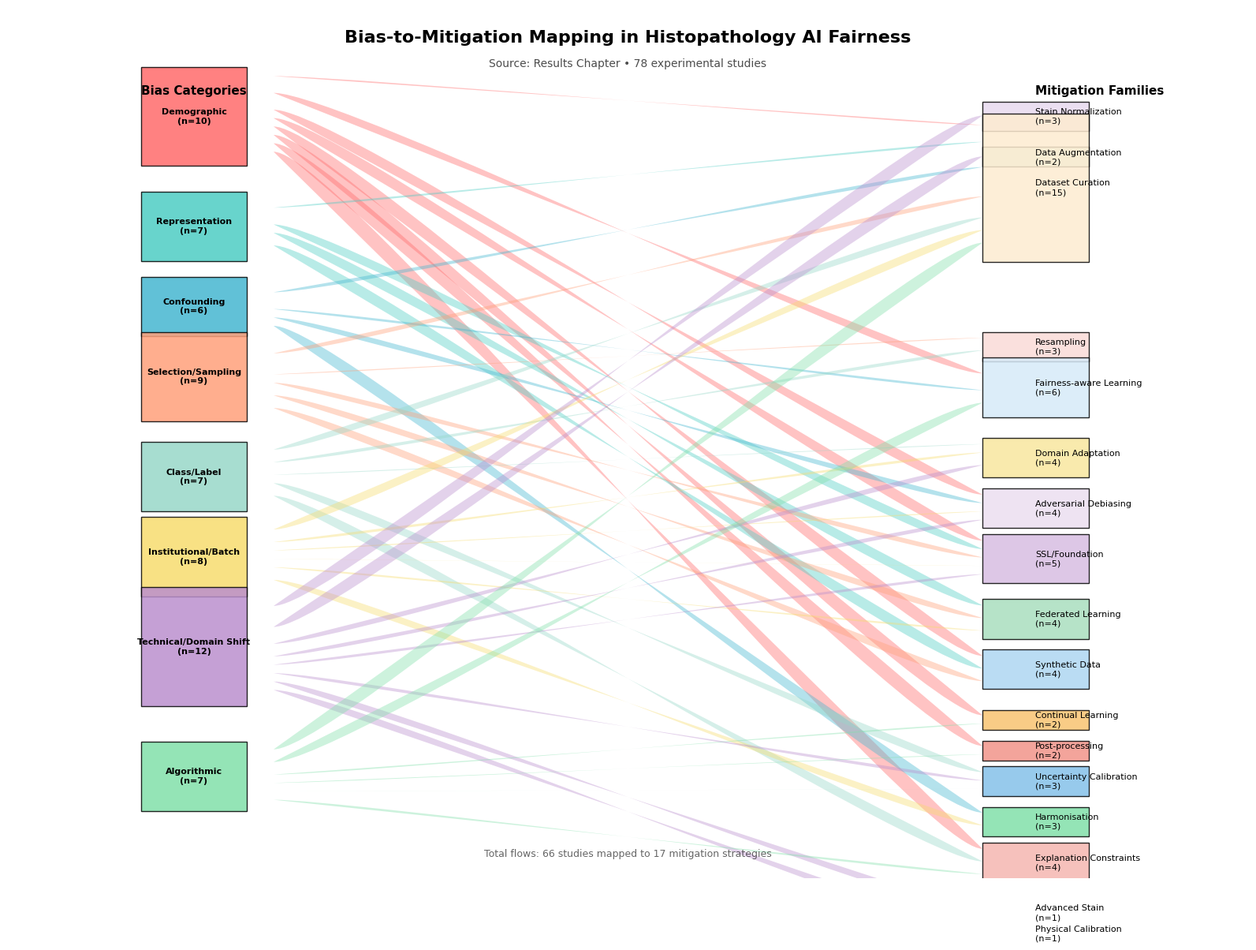

Write the Python code that produced this figure. (Note: this script raises an exception after producing the figure.)
#!/usr/bin/env python3
"""
Bias-to-Mitigation Mapping Sankey Diagram
Source: Results Chapter (chapters/03_results.tex), 78 experimental studies
"""

import matplotlib
matplotlib.use('Agg')  # Non-interactive backend
import matplotlib.pyplot as plt
import matplotlib.patches as mpatches
from matplotlib.patches import PathPatch, FancyArrowPatch
from matplotlib.path import Path
import numpy as np

# Set font to match paper style
plt.rcParams['font.family'] = 'sans-serif'
plt.rcParams['font.sans-serif'] = ['Helvetica', 'Arial', 'DejaVu Sans']
plt.rcParams['font.size'] = 9
plt.rcParams['axes.labelsize'] = 10
plt.rcParams['axes.titlesize'] = 11

# Color palette for bias categories (left side)
bias_colors = {
    'Demographic': '#FF6B6B',
    'Representation': '#4ECDC4',
    'Confounding': '#45B7D1',
    'Selection/Sampling': '#FFA07A',
    'Class/Label': '#98D8C8',
    'Institutional/Batch': '#F7DC6F',
    'Technical/Domain Shift': '#BB8FCE',
    'Algorithmic': '#82E0AA'
}

# Color palette for mitigation families (right side)
mitigation_colors = {
    'Stain Normalization': '#E8DAEF',
    'Data Augmentation': '#D5F5E3',
    'Dataset Curation': '#FDEBD0',
    'Resampling': '#FADBD8',
    'Fairness-aware Learning': '#D6EAF8',
    'Domain Adaptation': '#F9E79F',
    'Adversarial Debiasing': '#EBDEF0',
    'SSL/Foundation': '#D7BDE2',
    'Federated Learning': '#A9DFBF',
    'Synthetic Data': '#AED6F1',
    'Continual Learning': '#F8C471',
    'Post-processing': '#F1948A',
    'Uncertainty Calibration': '#85C1E9',
    'Harmonisation': '#82E0AA',
    'Explanation Constraints': '#F5B7B1',
    'Advanced Stain': '#D2B4DE',
    'Physical Calibration': '#AED6F1'
}

# Sankey flow data: Bias Category → Mitigation Family → count
sankey_data = {
    'Demographic': {
        'Dataset Curation': 1,
        'Adversarial Debiasing': 1,
        'SSL/Foundation': 1,
        'Synthetic Data': 1,
        'Fairness-aware Learning': 3,
        'Post-processing': 1,
        'Explanation Constraints': 1,
        'Continual Learning': 1
    },
    'Representation': {
        'Dataset Curation': 3,
        'Synthetic Data': 2,
        'SSL/Foundation': 1,
        'Federated Learning': 1
    },
    'Confounding': {
        'Dataset Curation': 3,
        'Fairness-aware Learning': 1,
        'Adversarial Debiasing': 1,
        'Harmonisation': 1
    },
    'Selection/Sampling': {
        'Dataset Curation': 4,
        'Resampling': 1,
        'SSL/Foundation': 1,
        'Federated Learning': 2,
        'Synthetic Data': 1
    },
    'Class/Label': {
        'Dataset Curation': 1,
        'Resampling': 2,
        'Domain Adaptation': 1,
        'Uncertainty Calibration': 1,
        'Explanation Constraints': 2
    },
    'Institutional/Batch': {
        'Dataset Curation': 2,
        'Harmonisation': 2,
        'SSL/Foundation': 1,
        'Adversarial Debiasing': 1,
        'Federated Learning': 1,
        'Domain Adaptation': 1
    },
    'Technical/Domain Shift': {
        'Stain Normalization': 3,
        'Data Augmentation': 2,
        'Domain Adaptation': 2,
        'Advanced Stain': 1,
        'Physical Calibration': 1,
        'Uncertainty Calibration': 1,
        'Adversarial Debiasing': 1,
        'SSL/Foundation': 1
    },
    'Algorithmic': {
        'Dataset Curation': 1,
        'Fairness-aware Learning': 2,
        'Explanation Constraints': 1,
        'Uncertainty Calibration': 1,
        'Continual Learning': 1,
        'Post-processing': 1
    }
}

# Calculate totals
bias_totals = {}
for bias, mits in sankey_data.items():
    bias_totals[bias] = sum(mits.values())

mitigation_totals = {}
for bias, mits in sankey_data.items():
    for mit, count in mits.items():
        mitigation_totals[mit] = mitigation_totals.get(mit, 0) + count

# Order biases and mitigations
bias_order = [
    'Demographic',
    'Representation', 
    'Confounding',
    'Selection/Sampling',
    'Class/Label',
    'Institutional/Batch',
    'Technical/Domain Shift',
    'Algorithmic'
]

mitigation_order = [
    'Stain Normalization',
    'Data Augmentation',
    'Dataset Curation',
    'Resampling',
    'Fairness-aware Learning',
    'Domain Adaptation',
    'Adversarial Debiasing',
    'SSL/Foundation',
    'Federated Learning',
    'Synthetic Data',
    'Continual Learning',
    'Post-processing',
    'Uncertainty Calibration',
    'Harmonisation',
    'Explanation Constraints',
    'Advanced Stain',
    'Physical Calibration'
]

# Filter to only mitigations that have data
mitigation_order = [m for m in mitigation_order if m in mitigation_totals]

# Create figure
fig, ax = plt.subplots(figsize=(16, 12))
ax.set_xlim(0, 14)
ax.set_ylim(0, 12)
ax.axis('off')

# Title
ax.text(7, 11.7, 'Bias-to-Mitigation Mapping in Histopathology AI Fairness', 
        fontsize=16, fontweight='bold', ha='center', va='top')
ax.text(7, 11.3, 'Source: Results Chapter • 78 experimental studies', 
        fontsize=10, ha='center', va='top', alpha=0.7)

# Layout parameters
left_x = 3
right_x = 11
bias_heights = {}
mitigation_heights = {}

# Calculate y-positions for bias categories (left)
total_bias = sum(bias_totals.values())
current_y = 10.5
for bias in bias_order:
    if bias in bias_totals:
        height = (bias_totals[bias] / total_bias) * 9
        bias_heights[bias] = {'y': current_y - height/2, 'height': height}
        current_y -= height + 0.15

# Calculate y-positions for mitigation families (right)
total_mitigation = sum(mitigation_totals.values())
current_y = 10.5
for mit in mitigation_order:
    if mit in mitigation_totals:
        height = (mitigation_totals[mit] / total_mitigation) * 9
        mitigation_heights[mit] = {'y': current_y - height/2, 'height': height}
        current_y -= height + 0.15

# Draw bias category boxes (left)
for bias in bias_order:
    if bias in bias_heights:
        info = bias_heights[bias]
        rect = mpatches.Rectangle(
            (left_x - 1.5, info['y']), 
            1.2, 
            info['height'],
            facecolor=bias_colors.get(bias, '#CCCCCC'),
            edgecolor='black',
            linewidth=1,
            alpha=0.85
        )
        ax.add_patch(rect)
        
        # Label with word wrapping
        label_text = bias.replace('/', '/\n').replace(' ', '\n')
        ax.text(left_x - 0.9, info['y'] + info['height']/2, 
                f'{bias}\n(n={bias_totals[bias]})',
                ha='center', va='center', fontsize=8, fontweight='bold')

# Draw mitigation family boxes (right)
for mit in mitigation_order:
    if mit in mitigation_heights:
        info = mitigation_heights[mit]
        rect = mpatches.Rectangle(
            (right_x, info['y']), 
            1.2, 
            info['height'],
            facecolor=mitigation_colors.get(mit, '#CCCCCC'),
            edgecolor='black',
            linewidth=1,
            alpha=0.85
        )
        ax.add_patch(rect)
        
        # Label
        ax.text(right_x + 0.6, info['y'] + info['height']/2, 
                f'{mit}\n(n={mitigation_totals[mit]})',
                ha='left', va='center', fontsize=8)

# Draw Sankey flows with curved paths
for bias in bias_order:
    if bias not in sankey_data:
        continue
    
    bias_info = bias_heights[bias]
    bias_y_start = bias_info['y'] + bias_info['height'] * 0.95
    flow_spacing = bias_info['height'] * 0.85 / sum(sankey_data[bias].values())
    
    # Sort mitigations by their y-position
    mits_for_bias = [(mit, count) for mit, count in sankey_data[bias].items() 
                     if mit in mitigation_heights]
    mits_for_bias.sort(key=lambda x: mitigation_heights[x[0]]['y'], reverse=True)
    
    current_offset = 0
    for mit, count in mits_for_bias:
        mit_info = mitigation_heights[mit]
        
        # Starting position on bias side
        start_y = bias_y_start - current_offset - flow_spacing * count / 2
        current_offset += flow_spacing * count
        
        # Ending position on mitigation side
        mit_flow_height = (count / mitigation_totals[mit]) * mit_info['height'] * 0.85
        mit_y_start = mit_info['y'] + mit_info['height'] * 0.95
        mit_y_offset = mit_info['height'] * 0.85 / mitigation_totals[mit]
        
        # Find position within mitigation box
        mit_counts = [(b, c) for b, mits in sankey_data.items() 
                      for mb, c in mits.items() if mb == mit]
        mit_total = sum(c for _, c in mit_counts)
        
        # Calculate cumulative position for this flow in mitigation
        cum_pos = 0
        for b, c in mit_counts:
            if b == bias:
                break
            cum_pos += mit_info['height'] * 0.85 * c / mit_total
        
        end_y = mit_y_start - cum_pos - mit_flow_height / 2
        
        # Create curved flow using quadratic Bezier approximation
        # Control points
        cp1_x = left_x + 0.8
        cp1_y = start_y
        cp2_x = right_x - 0.8
        cp2_y = end_y
        
        # Create path using cubic Bezier
        vertices = [
            (left_x, start_y),
            (cp1_x, cp1_y),
            (cp2_x, cp2_y),
            (right_x, end_y)
        ]
        codes = [Path.MOVETO, Path.CURVE4, Path.CURVE4, Path.CURVE4]
        path = Path(vertices, codes)
        
        # Create flow with width proportional to count
        flow_width = max(0.08, count * 0.04)
        flow_path = PathPatch(path, facecolor=bias_colors.get(bias, '#CCCCCC'),
                              edgecolor='none', alpha=0.4, linewidth=0)
        ax.add_patch(flow_path)

# Add section labels
ax.text(left_x - 0.9, 10.8, 'Bias Categories', fontsize=11, fontweight='bold', ha='center')
ax.text(right_x + 0.6, 10.8, 'Mitigation Families', fontsize=11, fontweight='bold', ha='left')

# Add total count
ax.text(7, 0.3, f'Total flows: {total_bias} studies mapped to {len(mitigation_order)} mitigation strategies',
        fontsize=9, ha='center', alpha=0.6)

# Adjust layout
plt.tight_layout()

# Save figure
output_path = '/mnt/e/fairness-review-paper/literature-review-paper_v8/figures/bias_sankey.png'
plt.savefig(output_path, dpi=300, bbox_inches='tight', facecolor='white')
print(f'Sankey diagram saved to: {output_path}')

# Also save as PDF
pdf_path = '/mnt/e/fairness-review-paper/literature-review-paper_v8/figures/bias_sankey.pdf'
plt.savefig(pdf_path, bbox_inches='tight', facecolor='white')
print(f'PDF saved to: {pdf_path}')

print('Done!')
